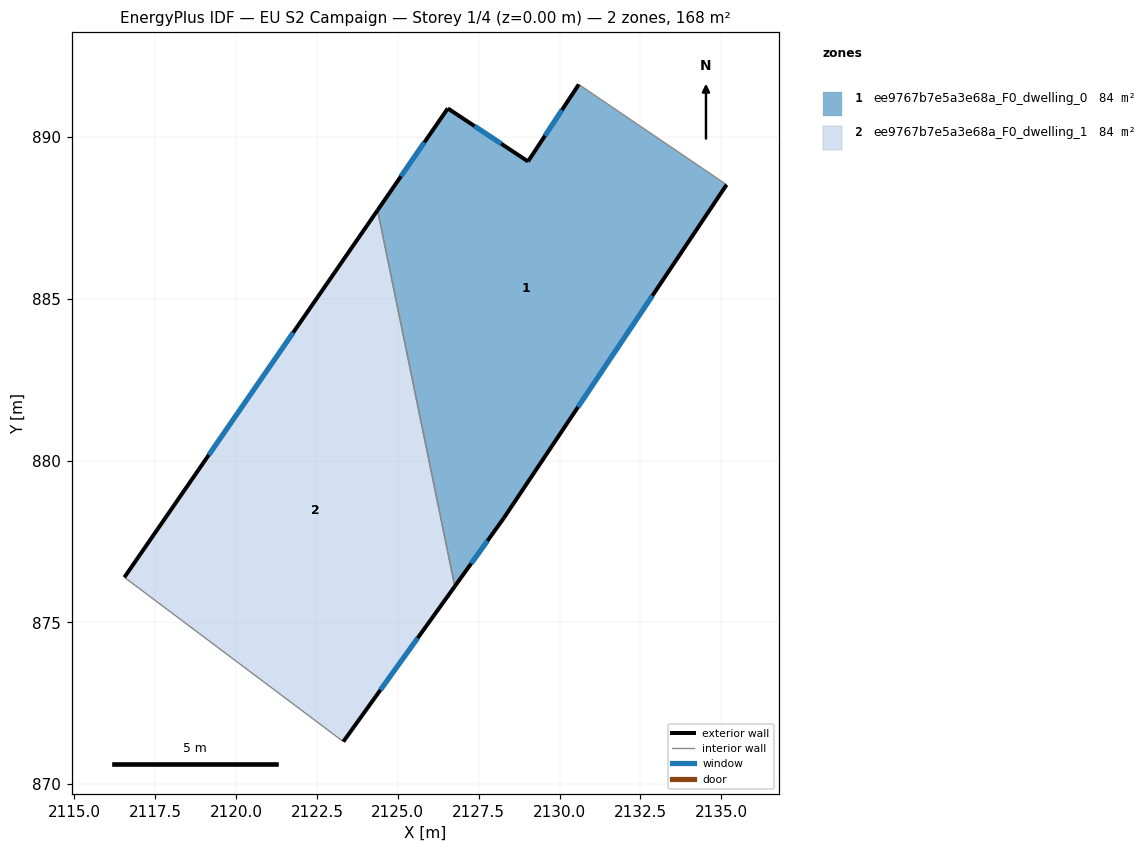
=== STOREY PLAN SPEC (per zone: floor XY polygon, exterior-wall plan segments, windows/doors) ===
zone 1: ee9767b7e5a3e68a_F0_dwelling_0  (84.1 m²)
  floor: (2135.17, 888.53) (2128.28, 878.22) (2126.76, 876.11) (2124.37, 887.74) (2126.55, 890.89) (2129.03, 889.25) (2130.59, 891.63)
  exterior wall: (2129.03, 889.25) – (2126.55, 890.89)  [3.0 m]
    window: (2128.20, 889.80) – (2127.37, 890.34)  [1.0 m²]
  exterior wall: (2130.59, 891.63) – (2129.03, 889.25)  [2.9 m]
    window: (2130.07, 890.84) – (2129.55, 890.04)  [1.0 m²]
  exterior wall: (2128.28, 878.22) – (2135.17, 888.53)  [12.4 m]
    window: (2130.57, 881.66) – (2132.87, 885.09)  [4.1 m²]
  exterior wall: (2126.76, 876.11) – (2128.28, 878.22)  [2.6 m]
    window: (2127.27, 876.81) – (2127.77, 877.52)  [0.9 m²]
  exterior wall: (2126.55, 890.89) – (2124.37, 887.74)  [3.8 m]
    window: (2125.82, 889.84) – (2125.10, 888.79)  [1.3 m²]
  interior walls: 2
zone 2: ee9767b7e5a3e68a_F0_dwelling_1  (84.1 m²)
  floor: (2124.37, 887.74) (2126.76, 876.11) (2123.31, 871.31) (2116.55, 876.39)
  exterior wall: (2123.31, 871.31) – (2126.76, 876.11)  [5.9 m]
    window: (2124.46, 872.91) – (2125.61, 874.51)  [2.0 m²]
  exterior wall: (2124.37, 887.74) – (2116.55, 876.39)  [13.8 m]
    window: (2121.76, 883.96) – (2119.15, 880.17)  [4.6 m²]
  interior walls: 2

=== DERIVED (storey summary) ===
Building: EU S2 Campaign
Storey: 1 of 4  (floor level z = 0.00 m)
Storey gross floor area: 168.2 m²
Zones on this storey: 2
  - ee9767b7e5a3e68a_F0_dwelling_0: floor 84.1 m²; exterior wall 24.6 m (73.9 m²); 5 window(s) 8.2 m²; WWR 11.1%
  - ee9767b7e5a3e68a_F0_dwelling_1: floor 84.1 m²; exterior wall 19.7 m (59.1 m²); 2 window(s) 6.6 m²; WWR 11.1%
Zone adjacency (shared interzone walls):
  - ee9767b7e5a3e68a_F0_dwelling_0 ↔ ee9767b7e5a3e68a_F0_dwelling_1